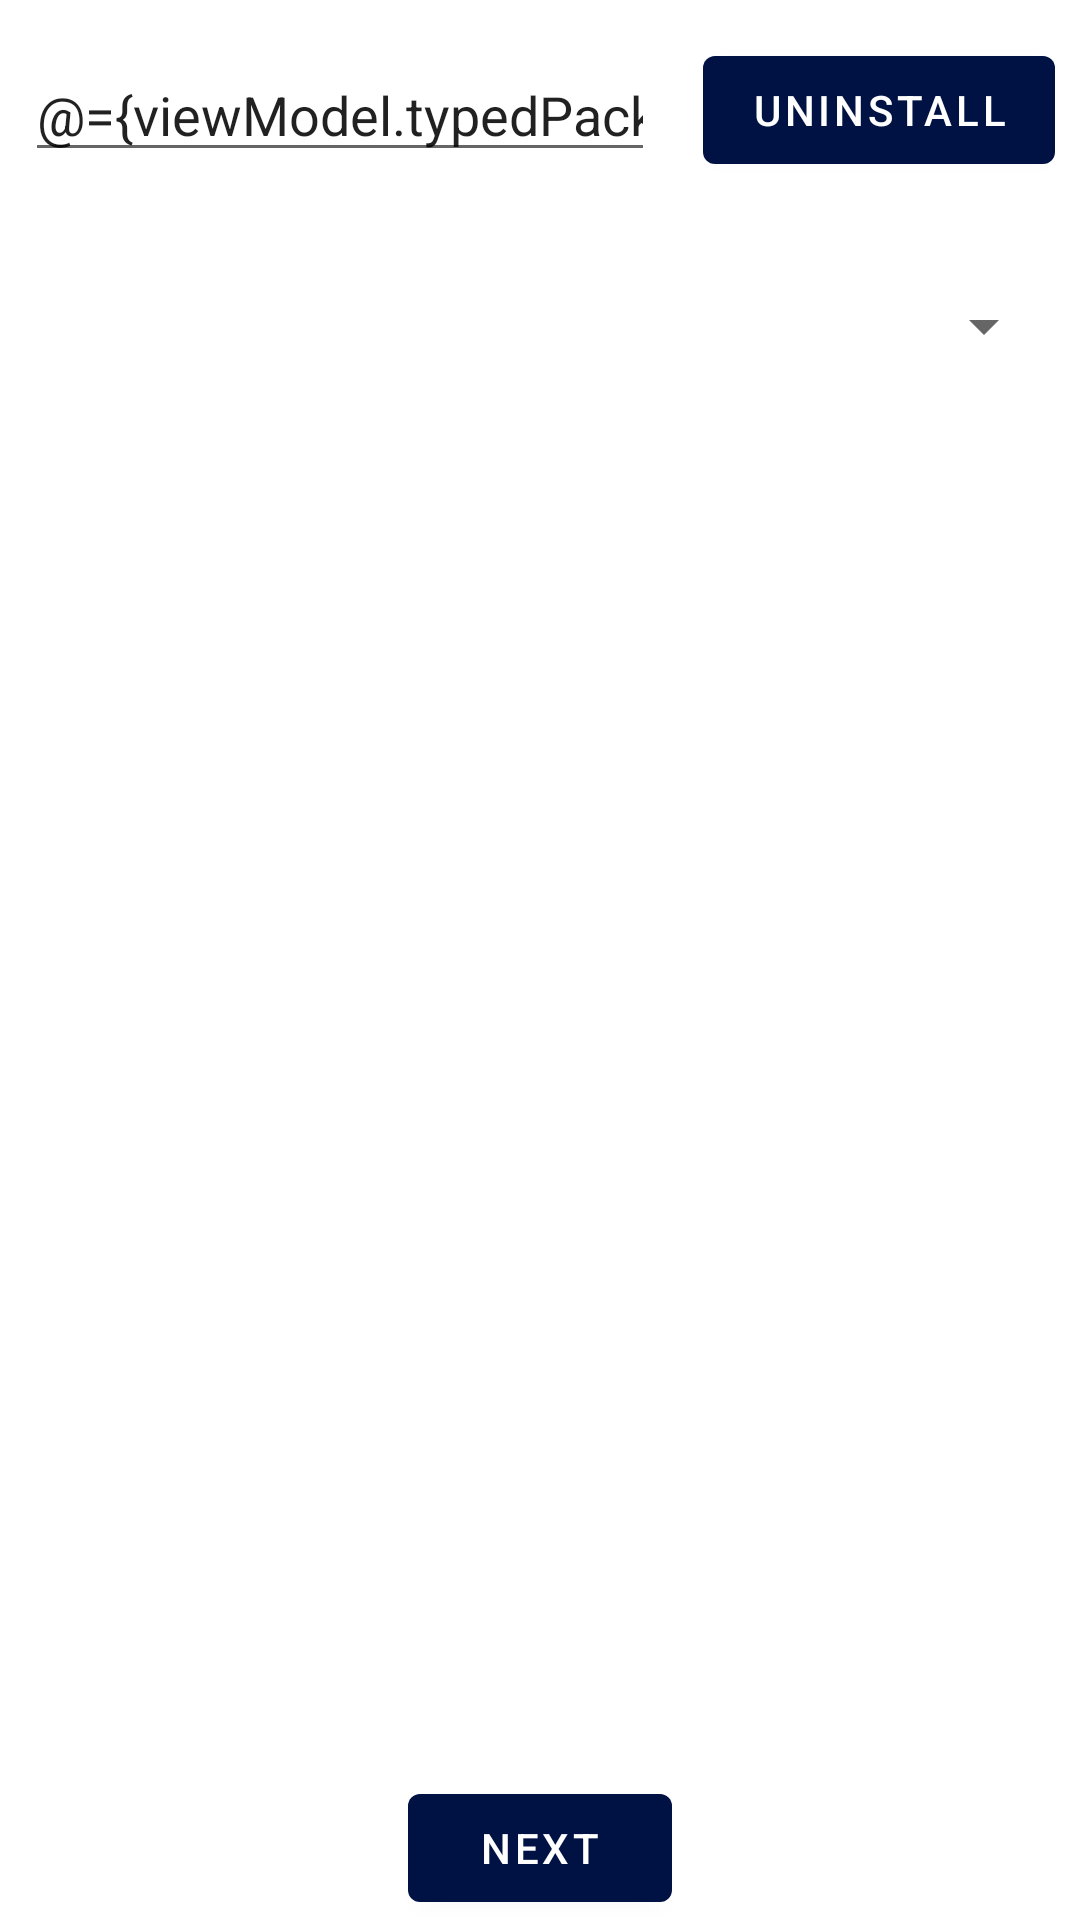

This screen was rendered from an Android layout file. Write that file and the resources it references.
<!-- AndroidManifest.xml: application theme Theme.AppManagement -->
<!-- res/layout/fragment_first.xml -->
<?xml version="1.0" encoding="utf-8"?>
<layout xmlns:android="http://schemas.android.com/apk/res/android"
    xmlns:app="http://schemas.android.com/apk/res-auto"
    xmlns:tools="http://schemas.android.com/tools">
    <data>
        <variable
            name="viewModel"
            type="com.system.appmanagement.FirstViewModel" />
        <import type="android.view.View" />
    </data>

    <androidx.constraintlayout.widget.ConstraintLayout
        android:layout_width="match_parent"
        android:layout_height="match_parent"
        tools:context=".FirstFragment">

        <EditText
            android:id="@+id/edit_package_name"
            android:layout_width="wrap_content"
            android:layout_height="wrap_content"
            android:layout_marginTop="16dp"
            android:ems="10"
            android:inputType="textPersonName"
            tools:text="com.abc.haha"
            android:text="@={viewModel.typedPackageName}"
            app:layout_constraintEnd_toStartOf="@+id/button_uninstall"
            app:layout_constraintHorizontal_bias="0.5"
            app:layout_constraintStart_toStartOf="parent"
            app:layout_constraintTop_toTopOf="parent" />

        <Button
            android:id="@+id/button_uninstall"
            android:layout_width="wrap_content"
            android:layout_height="wrap_content"
            android:layout_marginStart="8dp"
            android:text="Uninstall"
            android:enabled="@{!viewModel.typedPackageName.empty}"
            app:layout_constraintBottom_toBottomOf="@+id/edit_package_name"
            app:layout_constraintEnd_toEndOf="parent"
            app:layout_constraintHorizontal_bias="0.5"
            app:layout_constraintStart_toEndOf="@+id/edit_package_name"
            app:layout_constraintTop_toTopOf="@+id/edit_package_name" />

        <Spinner
            android:id="@+id/spinner"
            android:layout_width="0dp"
            android:layout_height="48dp"
            android:layout_marginStart="8dp"
            android:layout_marginTop="24dp"
            android:layout_marginEnd="8dp"
            android:prompt="@string/app_category"
            android:selectedItemPosition="@={viewModel.selectedAppCategoryPosition}"
            android:spinnerMode="dropdown"
            android:visibility="@{viewModel.displayedApp==null?View.INVISIBLE:View.VISIBLE}"
            app:layout_constraintEnd_toEndOf="parent"
            app:layout_constraintStart_toStartOf="parent"
            app:layout_constraintTop_toBottomOf="@+id/button_uninstall" />

        <androidx.recyclerview.widget.RecyclerView
            android:id="@+id/recycler_app"
            android:layout_width="0dp"
            android:layout_height="0dp"
            android:layout_marginStart="8dp"
            android:layout_marginTop="16dp"
            android:layout_marginEnd="8dp"
            app:layoutManager="androidx.recyclerview.widget.LinearLayoutManager"
            app:layout_constraintBottom_toTopOf="@+id/button_first"
            app:layout_constraintEnd_toEndOf="parent"
            app:layout_constraintStart_toStartOf="parent"
            app:layout_constraintTop_toBottomOf="@+id/spinner" />

        <Button
            android:id="@+id/button_first"
            android:layout_width="wrap_content"
            android:layout_height="wrap_content"
            android:text="@string/next"
            app:layout_constraintBottom_toBottomOf="parent"
            app:layout_constraintEnd_toEndOf="parent"
            app:layout_constraintStart_toStartOf="parent" />

    </androidx.constraintlayout.widget.ConstraintLayout>
</layout>
<!-- resources referenced by this layout -->
<resources>
  <string name="app_category">Display category:</string>
  <string name="next">Next</string>
  <style name="Theme.AppManagement" parent="Theme.MaterialComponents.DayNight.DarkActionBar">
          
          <item name="colorPrimary">@color/rich_dark_blue</item>
          <item name="colorPrimaryVariant">@color/light_blue</item>
          <item name="colorOnPrimary">@color/white</item>
          
          <item name="colorSecondary">@color/teal_200</item>
          <item name="colorSecondaryVariant">@color/teal_700</item>
          <item name="colorOnSecondary">@color/black</item>
          
          <item name="android:statusBarColor" tools:targetApi="l">?attr/colorPrimaryVariant</item>
          
      </style>
  <color name="rich_dark_blue">#001244</color>
  <color name="light_blue">#318fb5</color>
  <color name="white">#FFFFFFFF</color>
  <color name="teal_200">#FF03DAC5</color>
  <color name="teal_700">#FF018786</color>
  <color name="black">#FF000000</color>
</resources>
